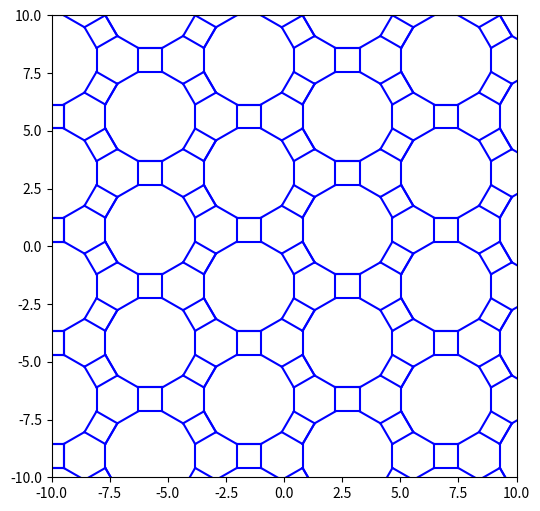

Here is the Python script that generated this plot:
import matplotlib.pyplot as plt
import numpy as np
from numpy import sqrt


def draw_side(x_, y_):
    plt.plot(x_, y_, 'b-')
    # plt.fill_between(x_, y_, color='pink')
    #plt.pause(0.001)
    #plt.show(block=False)



num_sides_ = 12
radius_ = 2
angle_offset_ = np.pi / num_sides_
plt.figure(figsize=(6, 6))
lim1_ = -10
lim2_ = 10
plt.xlim(lim1_, lim2_)
plt.ylim(lim1_, lim2_)


def back(num_sides, radius, angle_offset, center, lim1, lim2):
    angle = np.linspace(0, 2 * np.pi, num_sides + 1)
    while lim1 <= (center - center / 2):
        x = radius * np.cos(angle - angle_offset) - lim2
        size1_ = abs(x[1] - x[2] - (x[11] - x[10]))
        size2_ = abs(lim1 - x[0])
        size3_ = abs((x[3] - x[4]) / 2)

        return size1_, size2_, size3_, x[5]


def return_r(num_sides, radius, angle_offset, center, lim1, lim2):
    angle = np.linspace(0, 2 * np.pi, num_sides + 1)
    while lim1 <= (center - center / 2):
        x = radius * np.cos(angle - angle_offset) - lim2
        r_ = sqrt(radius * radius - (x[3] - x[4]) / 2 * (x[3] - x[4]) / 2)
        return r_


def create_lateral_side(num_sides, radius, angle_offset, center, lim1, lim2):
    angle = np.linspace(0, 2 * np.pi, num_sides + 1)
    while lim1 <= (center - center / 2):
        x = radius * np.cos(angle - angle_offset) - lim2
        y = radius * np.sin(angle - angle_offset) + center
        for i in range(num_sides):
            draw_side([x[i], x[i + 1]], [y[i], y[i + 1]])
            # print(str(i) + " x1, y1 =" + str([x[i], y[i]]) + " x2, y2 =" + str([x[i + 1], y[i + 1]]))
        draw_side([x[3], x[3]], [y[3], y[3] + (x[3] - x[4])])
        draw_side([x[4], x[4]], [y[3], y[3] + (x[3] - x[4])])
        draw_side([x[4], x[3]], [y[3] + (x[3] - x[4]), y[3] + (x[3] - x[4])])

        draw_side([x[9], x[9]], [y[9], y[9] - (x[3] - x[4])])
        draw_side([x[10], x[10]], [y[9], y[9] - (x[3] - x[4])])
        draw_side([x[9], x[10]], [y[9] - (x[3] - x[4]), y[9] - (x[3] - x[4])])

        draw_side([x[1], x[1] + (x[11] - x[10])], [y[1], y[1] + (y[11] - y[10])])
        draw_side([x[2], x[2] + (x[11] - x[10])], [y[2], y[2] + (y[11] - y[10])])
        draw_side([x[1] + (x[11] - x[10]), x[2] + (x[11] - x[10])], [y[1] + (y[11] - y[10]), y[2] + (y[11] - y[10])])

        draw_side([x[5], x[5] - (x[9] - x[8])], [y[5], y[5] - (y[9] - y[8])])
        draw_side([x[6], x[6] - (x[9] - x[8])], [y[6], y[6] - (y[9] - y[8])])
        draw_side([x[5] - (x[9] - x[8]), x[6] - (x[9] - x[8])], [y[5] - (y[9] - y[8]), y[6] - (y[9] - y[8])])

        draw_side([x[7], x[7] - (x[11] - x[10])], [y[7], y[7] - (y[11] - y[10])])
        draw_side([x[8], x[8] - (x[11] - x[10])], [y[8], y[8] - (y[11] - y[10])])
        draw_side([x[7] - (x[11] - x[10]), x[8] - (x[11] - x[10])], [y[7] - (y[11] - y[10]), y[8] - (y[11] - y[10])])

        draw_side([x[0], x[0] + (x[9] - x[8])], [y[0], y[0] + (y[9] - y[8])])
        draw_side([x[11], x[11] + (x[9] - x[8])], [y[11], y[11] + (y[9] - y[8])])
        draw_side([x[0] + (x[9] - x[8]), x[11] + (x[9] - x[8])], [y[0] + (y[9] - y[8]), y[11] + (y[9] - y[8])])
        center += - sqrt(radius_ * radius_ - (x[3] - x[4]) / 2 * (x[3] - x[4]) / 2) - (x[3] - x[4]) - sqrt(
            radius_ * radius_ - (x[3] - x[4]) / 2 * (x[3] - x[4]) / 2)


def create_the_main_chain(num_sides, radius, angle_offset, center, lim1, lim2):
    center += size3
    angle = np.linspace(0, 2 * np.pi, num_sides + 1)
    while lim1 <= (center - center / 2):
        x = radius * np.cos(angle - angle_offset) - lim2
        y = radius * np.sin(angle - angle_offset) + center
        for i in range(num_sides):
            draw_side([x[i], x[i + 1]], [y[i], y[i + 1]])
            # print(str(i) + " x1, y1 =" + str([x[i], y[i]]) + " x2, y2 =" + str([x[i + 1], y[i + 1]]))
        draw_side([x[3], x[3]], [y[3], y[3] + (x[3] - x[4])])
        draw_side([x[4], x[4]], [y[3], y[3] + (x[3] - x[4])])
        draw_side([x[4], x[3]], [y[3] + (x[3] - x[4]), y[3] + (x[3] - x[4])])

        #draw_side([x[9], x[9]], [y[9], y[9] - (x[3] - x[4])])
        #draw_side([x[10], x[10]], [y[9], y[9] - (x[3] - x[4])])
        #draw_side([x[9], x[10]], [y[9] - (x[3] - x[4]), y[9] - (x[3] - x[4])])

        draw_side([x[1], x[1] + (x[11] - x[10])], [y[1], y[1] + (y[11] - y[10])])
        draw_side([x[2], x[2] + (x[11] - x[10])], [y[2], y[2] + (y[11] - y[10])])
        draw_side([x[1] + (x[11] - x[10]), x[2] + (x[11] - x[10])], [y[1] + (y[11] - y[10]), y[2] + (y[11] - y[10])])

        draw_side([x[0], x[0] + (x[9] - x[8])], [y[0], y[0] + (y[9] - y[8])])
        draw_side([x[11], x[11] + (x[9] - x[8])], [y[11], y[11] + (y[9] - y[8])])
        draw_side([x[0] + (x[9] - x[8]), x[11] + (x[9] - x[8])], [y[0] + (y[9] - y[8]), y[11] + (y[9] - y[8])])
        center += - sqrt(radius_ * radius_ - (x[3] - x[4]) / 2 * (x[3] - x[4]) / 2) - (x[3] - x[4]) - sqrt(
            radius_ * radius_ - (x[3] - x[4]) / 2 * (x[3] - x[4]) / 2)


size1, size2, size3, edge = back(num_sides_, radius_, angle_offset_,
                                 lim2_ - return_r(num_sides_, radius_, angle_offset_, lim2_, lim1_, lim2_), lim1_,
                                 lim2_)
_ = 0
cal = 0
edge = abs(edge)
while edge >= lim1_:
    if _ == 0:
        create_lateral_side(num_sides_, radius_, angle_offset_,
                            lim2_ - return_r(num_sides_, radius_, angle_offset_, lim2_, lim1_, lim2_), lim1_, lim2_)
        _ += 1
        edge = lim2_
        # print(edge)
    elif _ % 2 == 1:
        cal = cal - size1 - return_r(num_sides_, radius_, angle_offset_, lim2_, lim1_, lim2_) - return_r(num_sides_,
                                                                                                         radius_,
                                                                                                         angle_offset_,
                                                                                                         lim2_, lim1_,
                                                                                                         lim2_)
        create_the_main_chain(num_sides_, radius_, angle_offset_, lim2_, lim1_, lim2_ + cal)
        edge = lim2_ + cal
        # print(edge)
        _ += 1
    else:
        cal = cal - size1 - return_r(num_sides_, radius_, angle_offset_, lim2_, lim1_, lim2_) - return_r(num_sides_,
                                                                                                         radius_,
                                                                                                         angle_offset_,
                                                                                                         lim2_, lim1_,
                                                                                                         lim2_)
        create_the_main_chain(num_sides_, radius_, angle_offset_,
                              lim2_ - size3 - return_r(num_sides_, radius_, angle_offset_, lim2_, lim1_, lim2_), lim1_,
                              lim2_ + cal)
        edge = lim2_ + cal
        # print(edge)
        _ += 1

plt.show()
